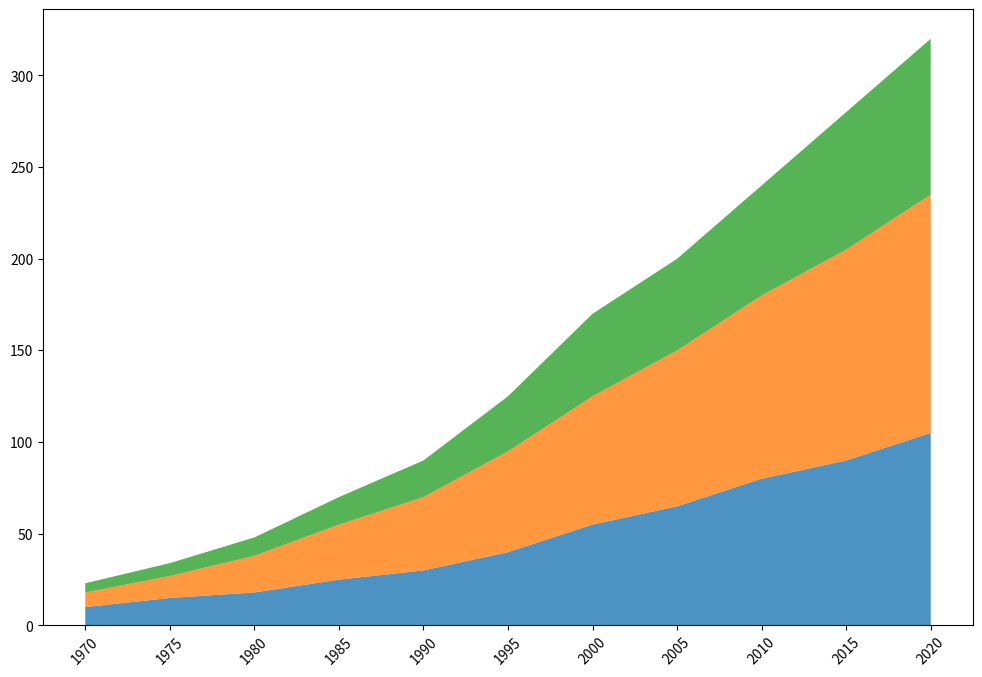

Reproduce this figure in Python.
import matplotlib.pyplot as plt
import numpy as np

years = np.arange(1970, 2021, 5)

atlantic_exploration = [10, 15, 18, 25, 30, 40, 55, 65, 80, 90, 105]
pacific_exploration = [8, 12, 20, 30, 40, 55, 70, 85, 100, 115, 130]
indian_exploration = [5, 7, 10, 15, 20, 30, 45, 50, 60, 75, 85]

fig, ax = plt.subplots(figsize=(12, 8))

ax.stackplot(years, atlantic_exploration, pacific_exploration, indian_exploration,
             colors=['#1f77b4', '#ff7f0e', '#2ca02c'], alpha=0.8)

plt.xticks(years, rotation=45)

plt.show()
